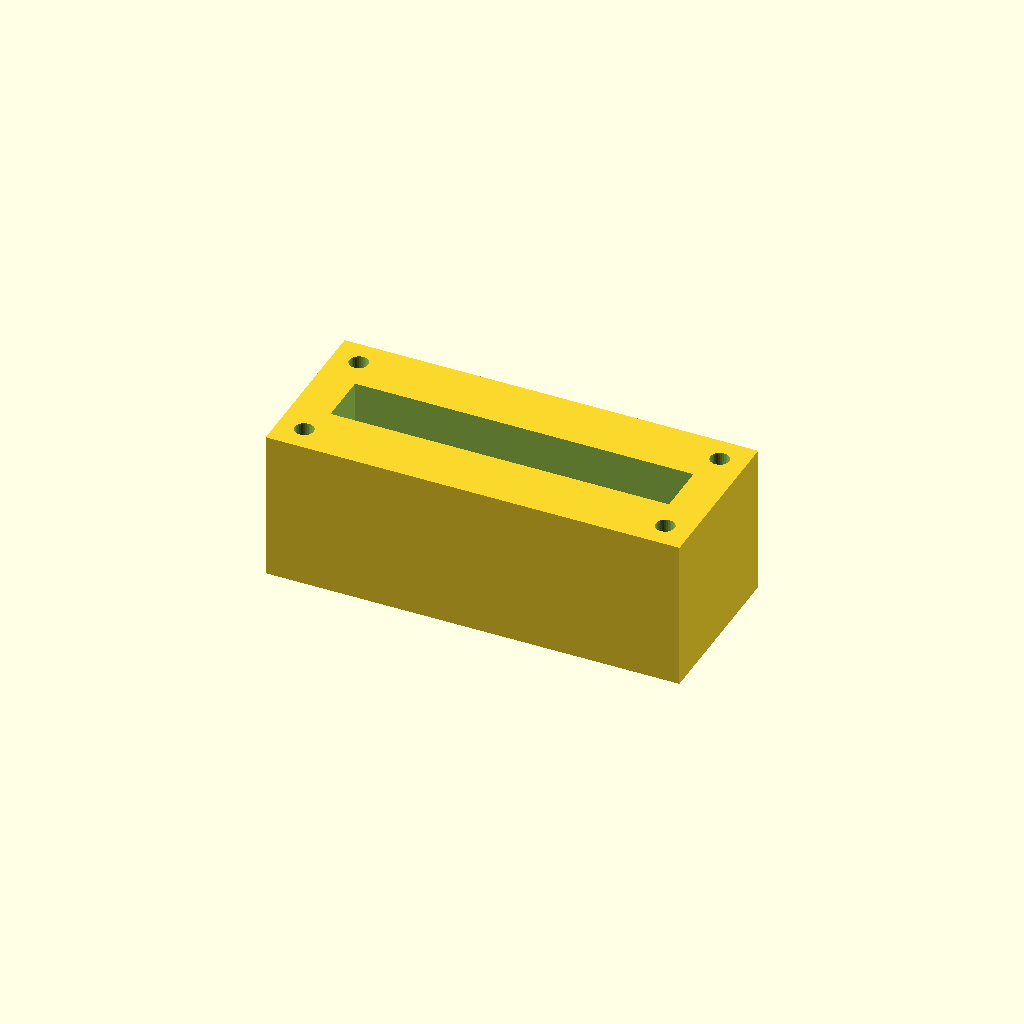
Cell 1: rendered with the file's own defaults.
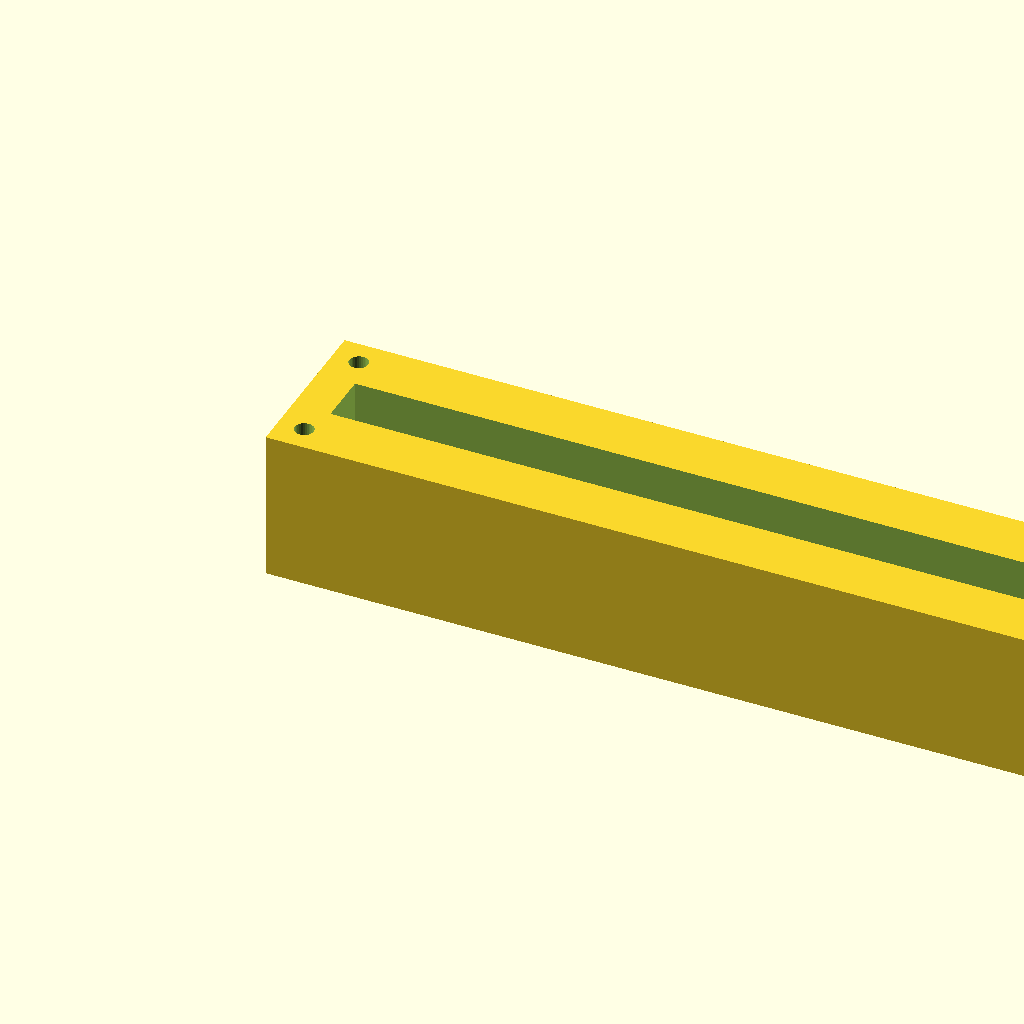
Cell 2: the same model with block_l = 220.
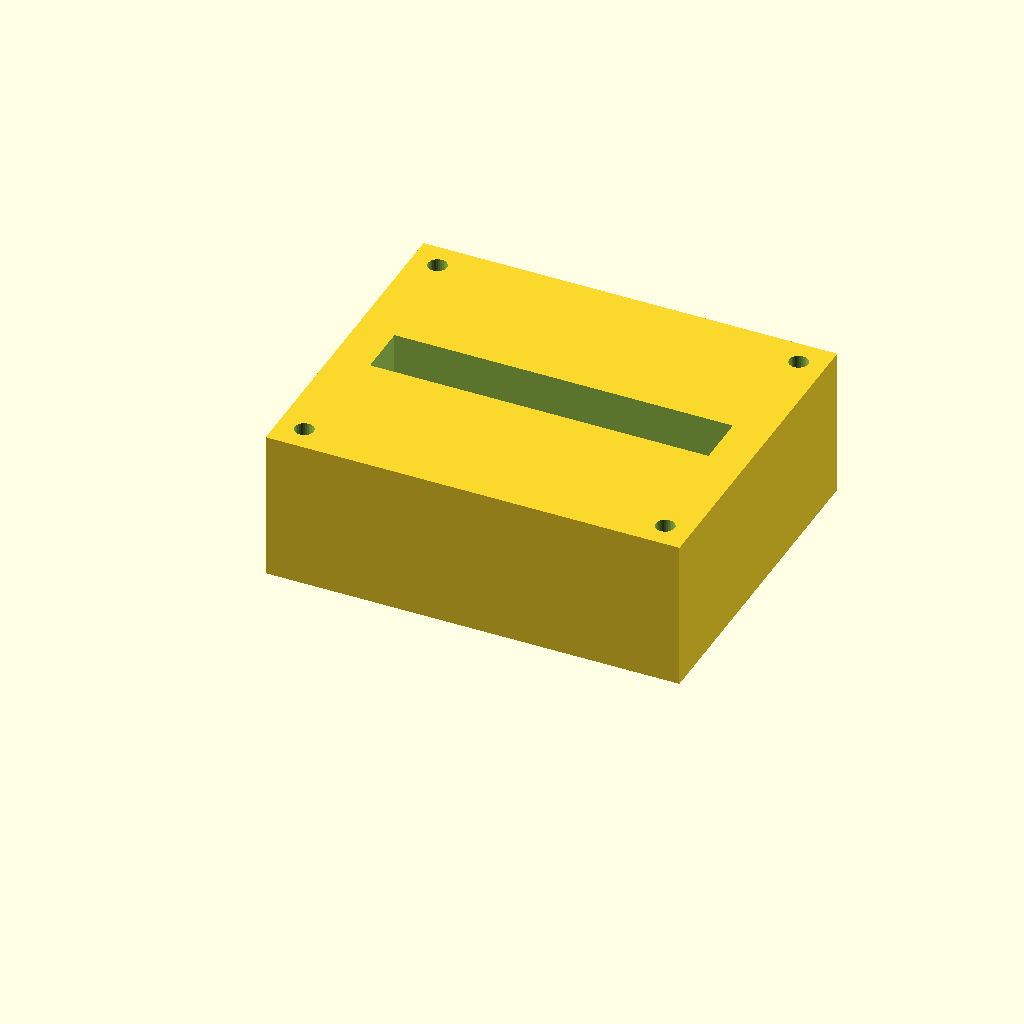
Cell 3: block_w = 90 (everything else at default).
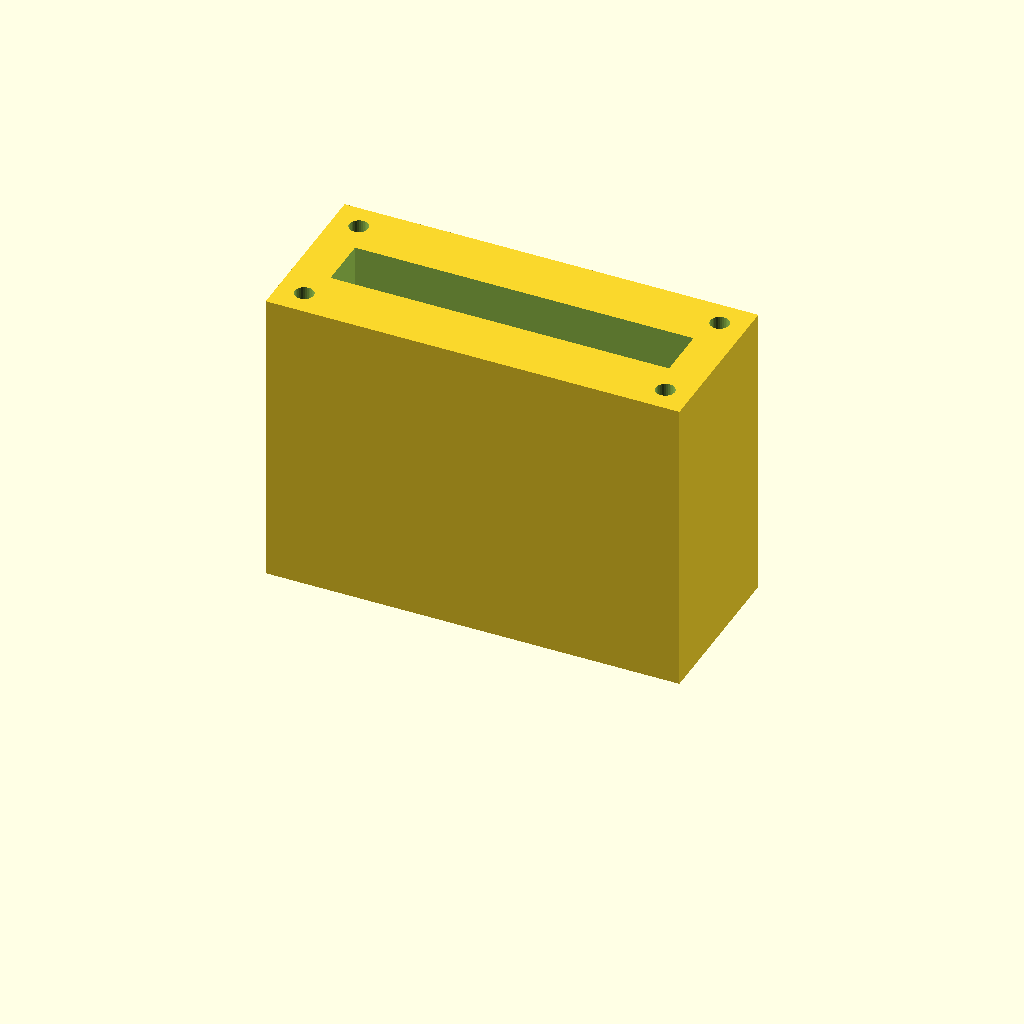
Cell 4 — block_h set to 80, the other parameters unchanged.
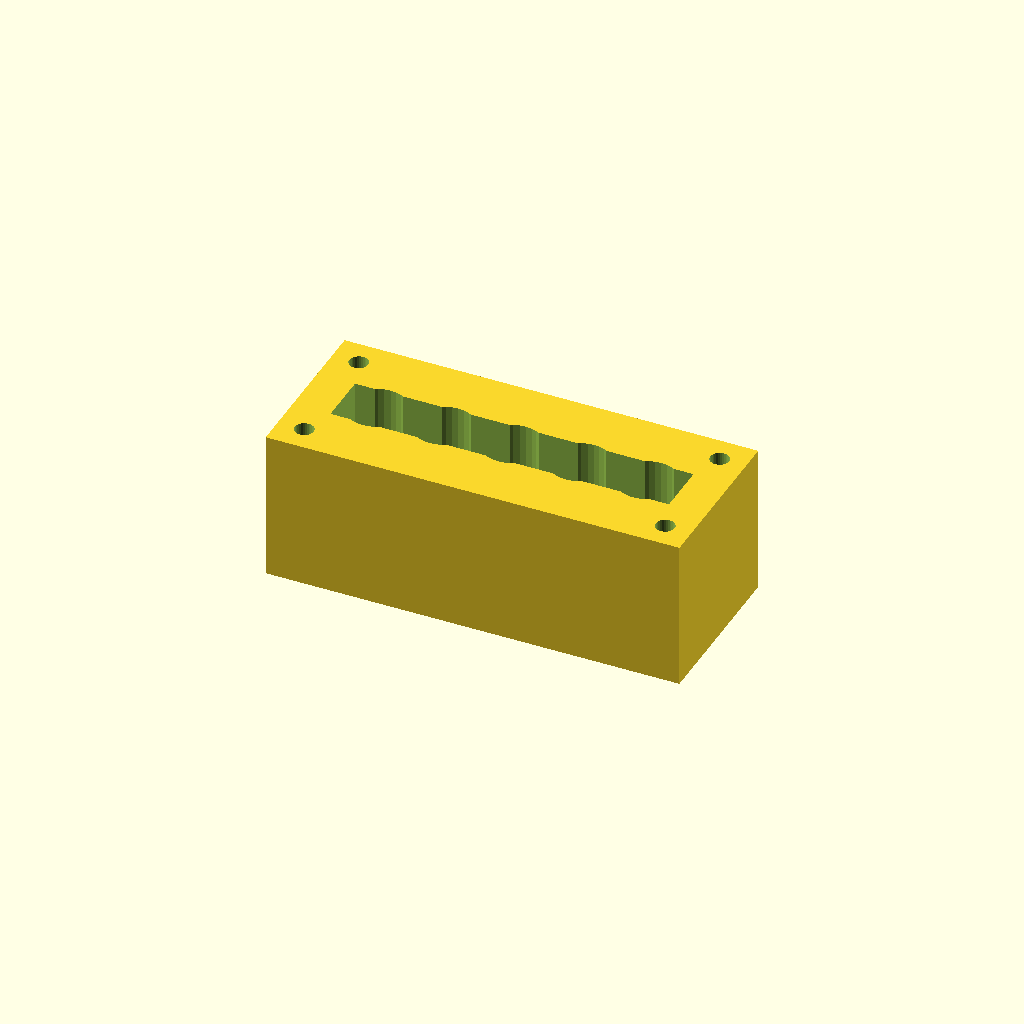
Cell 5 — port_d set to 16, the other parameters unchanged.
All cells are drawn from one camera (rotation 55°, 0°, 25°, orthographic, colour scheme Cornfield), so only the parameter changes between them.
The OpenSCAD source (optional_data/data/solid2/manifoldblock/part_0210.scad):
$fn = 32;

// ----------------------------------------------------------------------
// Manifold block: gallery_top manifold
// ----------------------------------------------------------------------

// --- parameters (mm) ---
block_l = 110;            // block length, X
block_w = 45;             // block width, Y
block_h = 40;             // block height, Z
port_d = 8;               // port bore diameter
port_pitch = 18;          // port pitch along X
gallery_d = 14;           // top gallery width, Y
gallery_depth = 16;       // gallery pocket depth
wall_p = 10;              // gallery end wall thickness, X
mnt_d = 5;                // mounting hole diameter
mnt_in = 7;               // mounting hole inset from the edges

n_ports = 5;  // ports in the row
port_x0 = (block_l - (n_ports - 1) * port_pitch) / 2;  // first port X

difference() {
  cube([block_l, block_w, block_h]);
  for (i = [0 : n_ports - 1])
    translate([port_x0 + i * port_pitch, block_w / 2, -1])
      cylinder(h = block_h + 2, d = port_d);
  translate([wall_p, block_w / 2 - gallery_d / 2, block_h - gallery_depth])
    cube([block_l - 2 * wall_p, gallery_d, gallery_depth + 1]);
  for (cx = [mnt_in, block_l - mnt_in])
    for (cy = [mnt_in, block_w - mnt_in])
      translate([cx, cy, -1]) cylinder(h = block_h + 2, d = mnt_d);
}
Customizer parameters (derived from the source; name, type, default, range or options):
block_l: number, default 110
block_w: number, default 45
block_h: number, default 40
port_d: number, default 8
port_pitch: number, default 18
gallery_d: number, default 14
gallery_depth: number, default 16
wall_p: number, default 10
mnt_d: number, default 5
mnt_in: number, default 7
n_ports: number, default 5
